Run: headless pygame with SDL's dummy video driver; simulated clock (each Clock.tick advances the game by its frame time, no real sleeping); random seed 0; keys injected as events and as key.get_pressed() state; no mouse input.
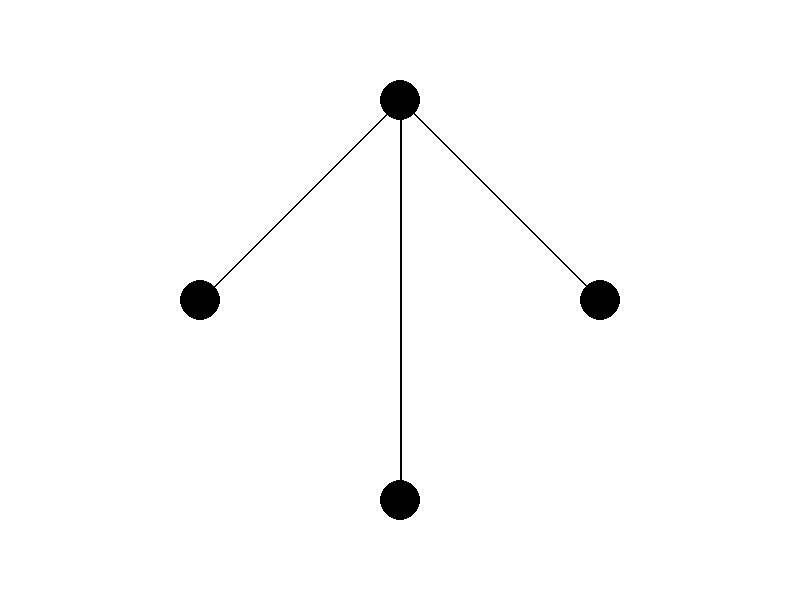
Frame 1 of 4 · flips 1–60 · no input
Frame 2 of 4 · flips 61–180 · tapped SPACE, RETURN · held RIGHT (→), D · screen unchanged from frame 1, image omitted
Frame 3 of 4 · flips 181–300 · held DOWN (↓), S · screen unchanged from frame 2, image omitted
Frame 4 of 4 · flips 301–420 · held LEFT (←), A, UP (↑), W · screen unchanged from frame 3, image omitted

The pygame program that drew these frames:

import pygame

# Initialisation de Pygame
pygame.init()

# Dimensions de la fenêtre
largeur = 800
hauteur = 600

# Couleurs
blanc = (255, 255, 255)
noir = (0, 0, 0)

# Création de la fenêtre
fenetre = pygame.display.set_mode((largeur, hauteur))
pygame.display.set_caption("Graphique de Réseau")

# Définition des nœuds
noeuds = [(200, 300), (400, 100), (600, 300), (400, 500)]

# Définition des liens (en spécifiant les indices des nœuds connectés)
liens = [(0, 1), (1, 2), (3, 1)]

# Création d'une liste de liens pour chaque nœud
liens_noeuds = [[] for _ in range(len(noeuds))]

# Remplir les listes de liens pour chaque nœud
for lien in liens:
    noeud1, noeud2 = lien
    liens_noeuds[noeud1].append(noeud2)
    liens_noeuds[noeud2].append(noeud1)

# Boucle principale
continuer = True
while continuer:
    for event in pygame.event.get():
        if event.type == pygame.QUIT:
            continuer = False

    # Effacer l'écran
    fenetre.fill(blanc)

    # Dessiner les liens
    for lien in liens:
        pygame.draw.line(fenetre, noir, noeuds[lien[0]], noeuds[lien[1]], 2)

    # Dessiner les nœuds
    rayon_noeud = 20
    for i, noeud in enumerate(noeuds):
        pygame.draw.circle(fenetre, noir, noeud, rayon_noeud)

        # Dessiner des liens supplémentaires depuis ce nœud
        for j in liens_noeuds[i]:
            pygame.draw.line(fenetre, noir, noeud, noeuds[j], 2)

    pygame.display.flip()

# Quitter Pygame
pygame.quit()
